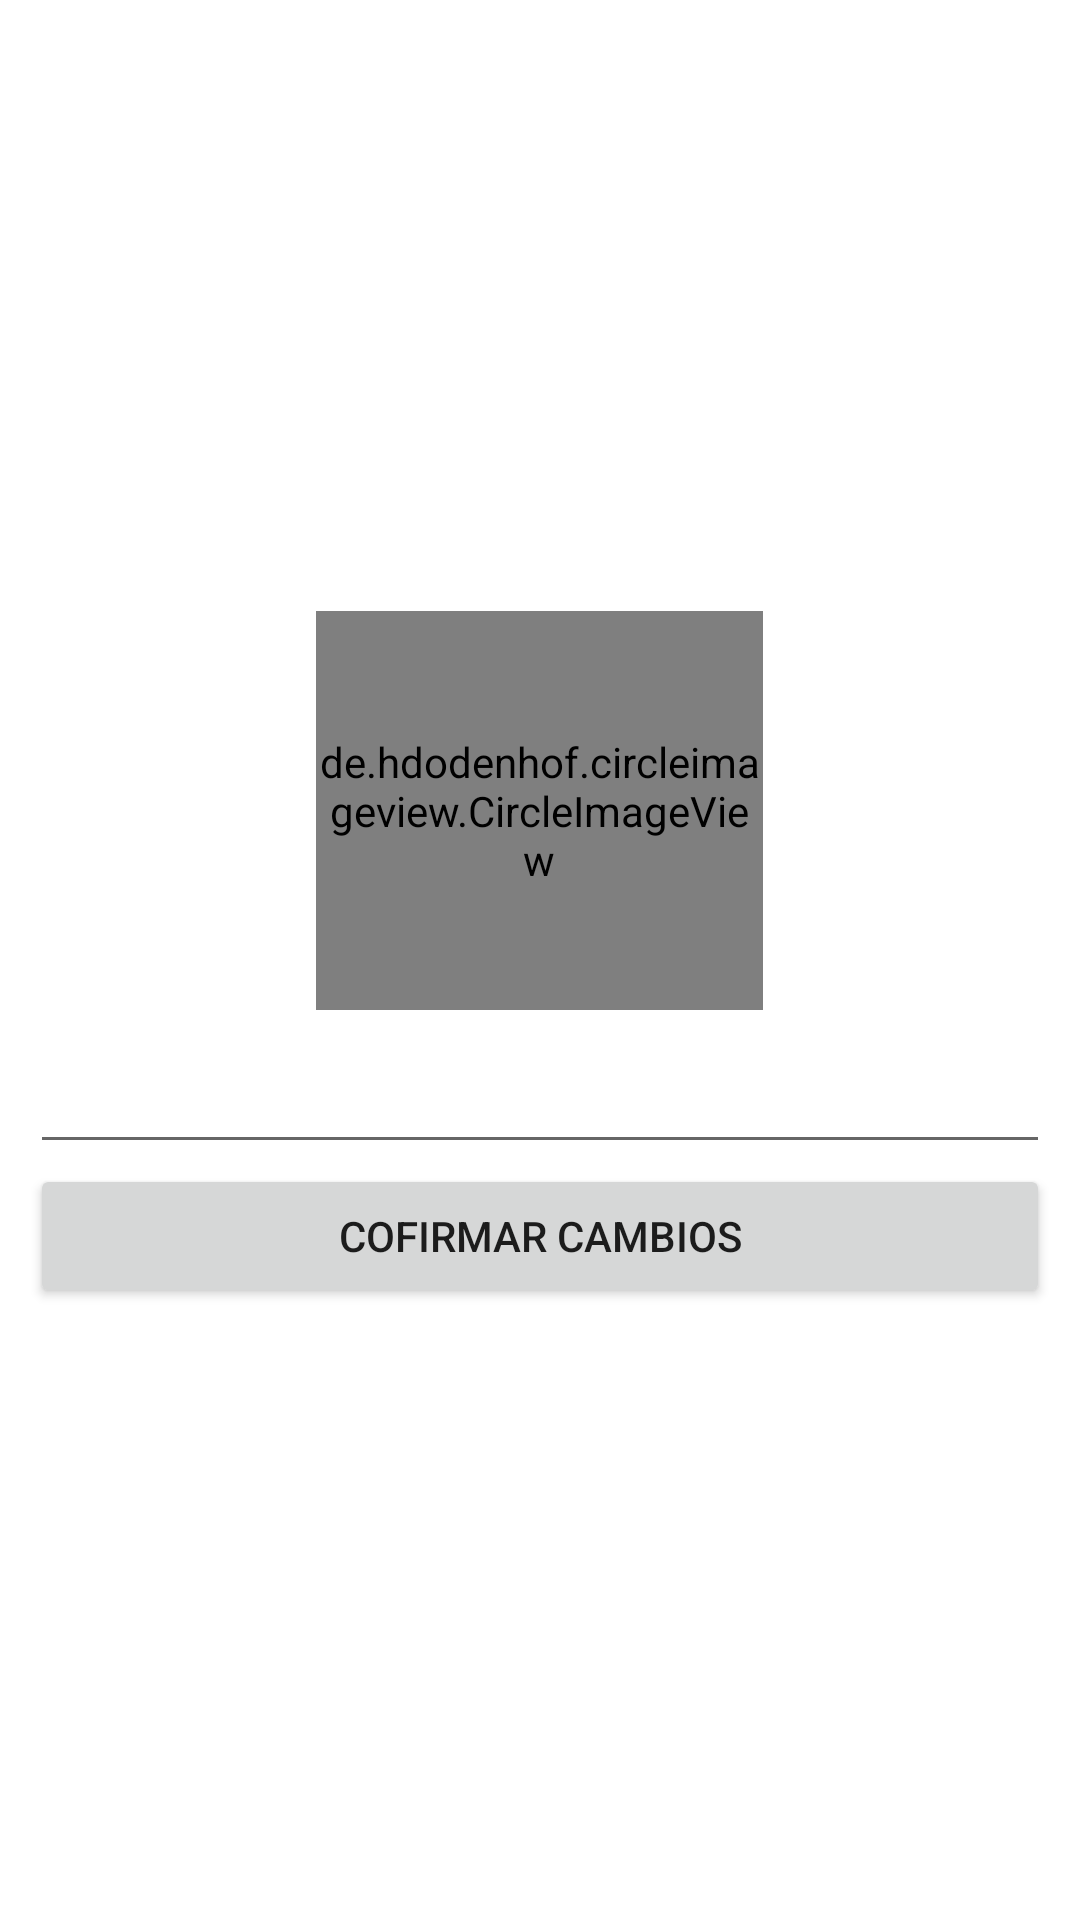

Reconstruct the res/layout file that produces this screen, plus the resources it refers to.
<!-- AndroidManifest.xml: application theme Theme.Contratame -->
<!-- res/layout/fragment_cambiar_perfil.xml -->
<?xml version="1.0" encoding="utf-8"?>
<LinearLayout xmlns:android="http://schemas.android.com/apk/res/android"
    xmlns:tools="http://schemas.android.com/tools"
    android:layout_width="match_parent"
    android:layout_height="match_parent"
    android:gravity="center"
    android:orientation="vertical"
    android:paddingHorizontal="10dp"
    tools:context=".Actividades.main.fragments.CambiarPerfilFragment">

    <de.hdodenhof.circleimageview.CircleImageView
        android:id="@+id/imagenUsuario"
        android:layout_width="149dp"
        android:layout_height="133dp"
        android:layout_gravity="center"
        android:layout_marginBottom="10dp"
        android:src="@drawable/blank_profile_picture_973460_1280"></de.hdodenhof.circleimageview.CircleImageView>

    <EditText
        android:id="@+id/editTextName"
        android:layout_width="match_parent"
        android:layout_height="wrap_content"
        android:ems="10"
        android:inputType="textPersonName" />

    <Button
        android:id="@+id/btn_confirmar"
        android:layout_width="match_parent"
        android:layout_height="wrap_content"
        android:text="cofirmar cambios" />

</LinearLayout>
<!-- resources referenced by this layout -->
<resources>
  <style name="Theme.Contratame" parent="Theme.MaterialComponents.DayNight.NoActionBar">
          
          <item name="colorPrimary">@color/el_4f9a94</item>
          <item name="colorPrimaryVariant">@color/el_00867d</item>
          <item name="colorOnPrimary">@color/white</item>
          
          <item name="colorSecondary">@color/teal_200</item>
          <item name="colorSecondaryVariant">@color/el_80cbc4</item>
          <item name="colorOnSecondary">@color/black</item>
          
          <item name="android:statusBarColor" tools:targetApi="l">?attr/colorPrimaryVariant</item>
          
      </style>
  <color name="el_4f9a94">#4F9A94</color>
  <color name="el_00867d">#00867D</color>
  <color name="white">#FFFFFFFF</color>
  <color name="teal_200">#FF03DAC5</color>
  <color name="el_80cbc4">#80CBC4</color>
  <color name="black">#FF000000</color>
</resources>
